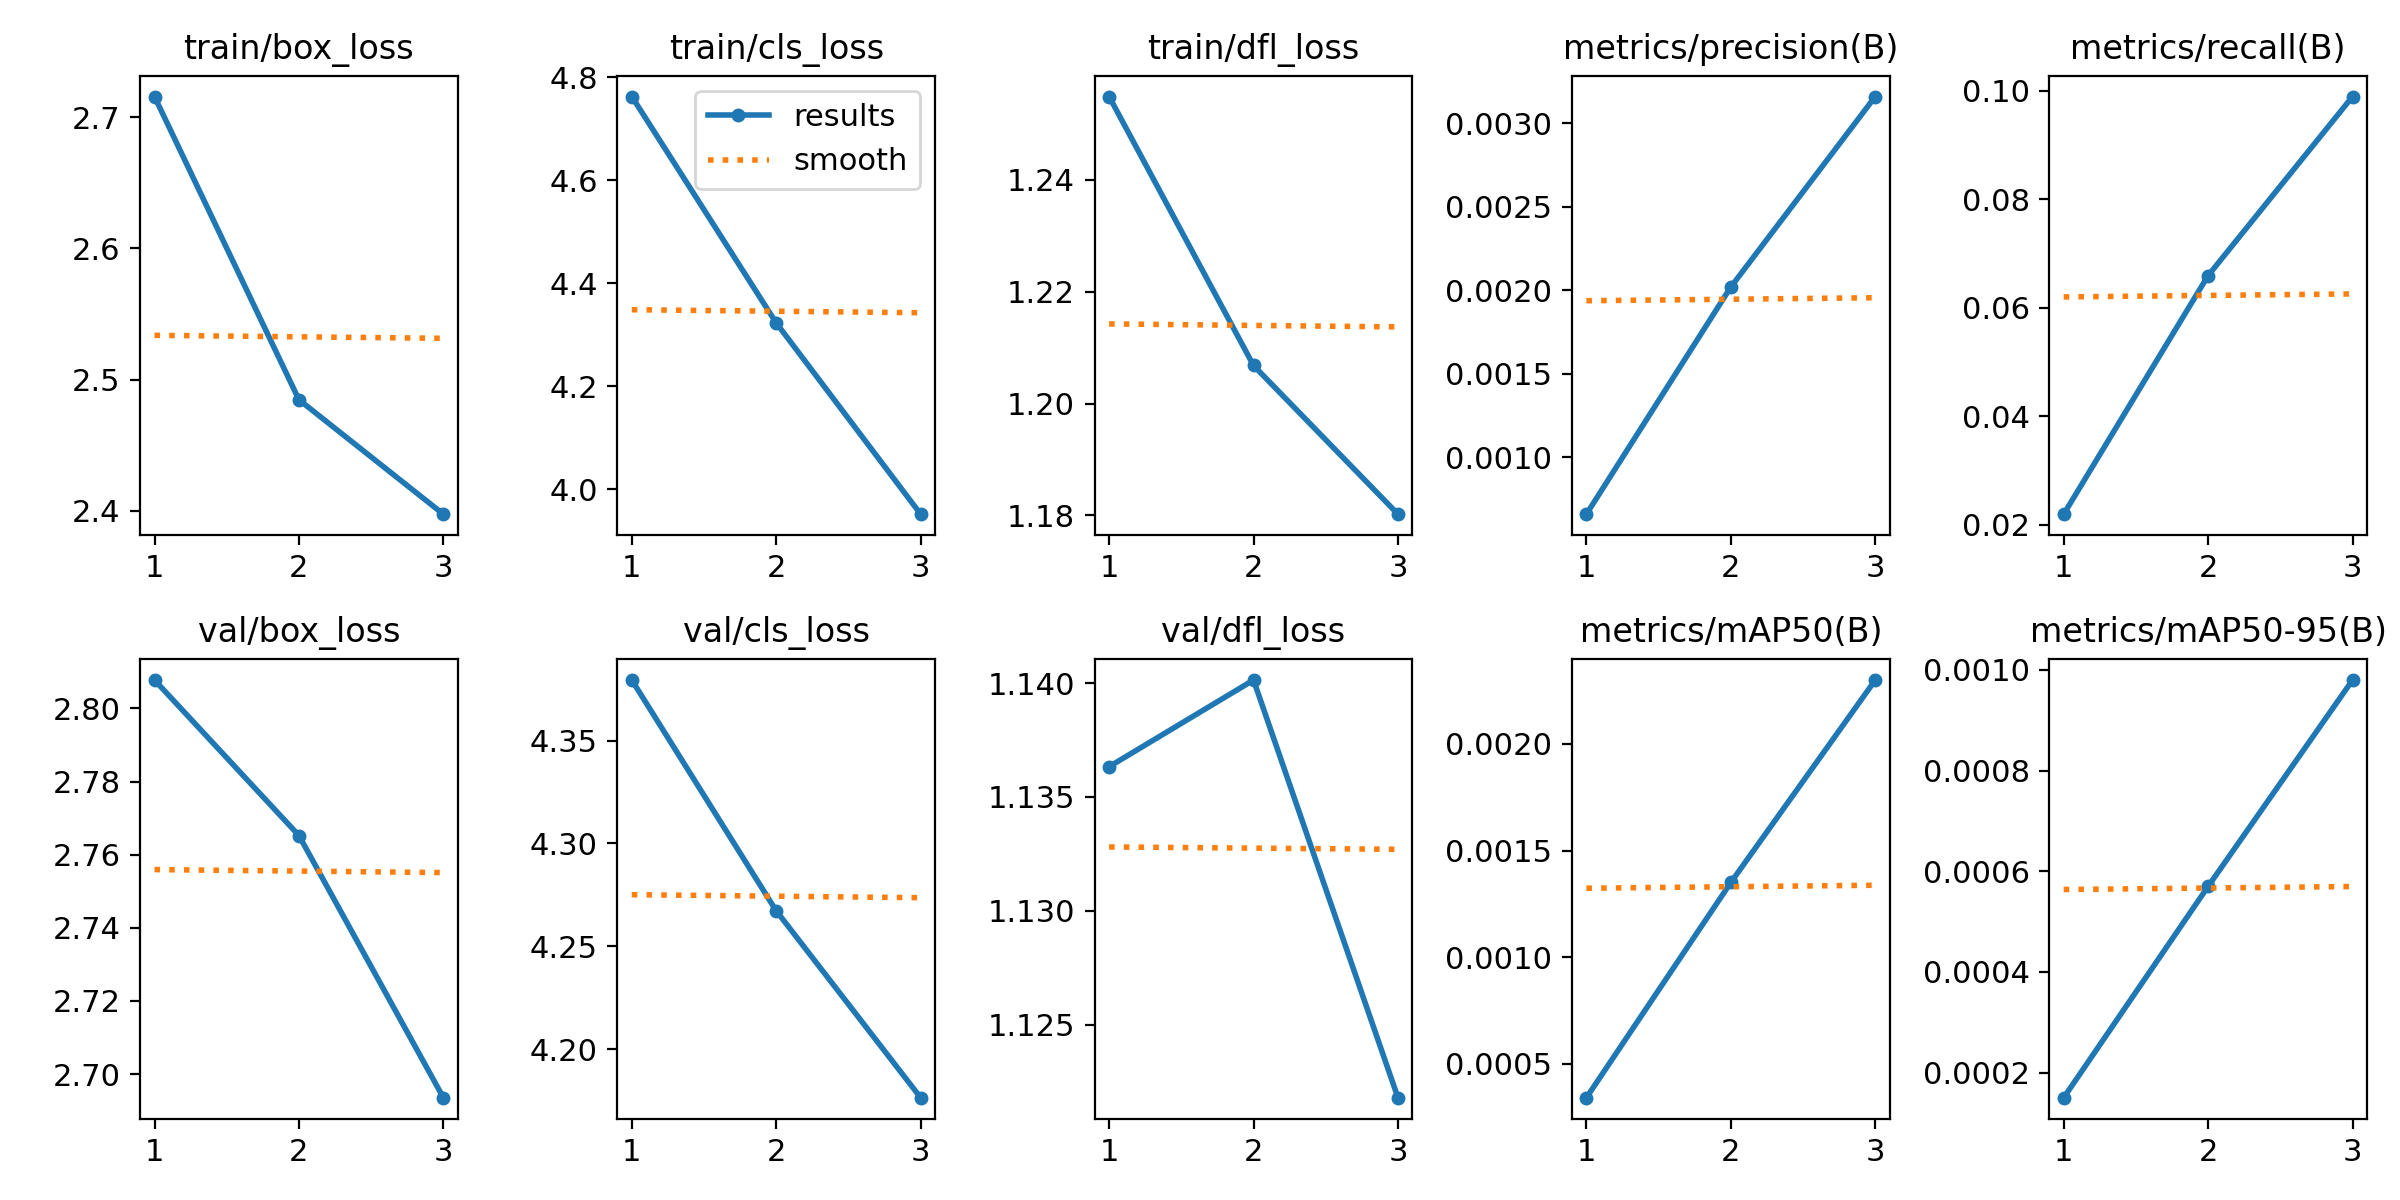

The table this chart was drawn from, first rows:
epoch, time, train/box_loss, train/cls_loss, train/dfl_loss, metrics/precision(B), metrics/recall(B), metrics/mAP50(B), metrics/mAP50-95(B), val/box_loss, val/cls_loss, val/dfl_loss, lr/pg0, lr/pg1, lr/pg2
1, 6.909, 2.716, 4.762, 1.255, 0.00066, 0.02198, 0.00034, 0.00015, 2.808, 4.379, 1.136, 8.335e-05, 8.335e-05, 8.335e-05
2, 11.71, 2.485, 4.323, 1.207, 0.00202, 0.06593, 0.00135, 0.00057, 2.765, 4.267, 1.14, 0.0001229, 0.0001229, 0.0001229
3, 16.88, 2.397, 3.952, 1.18, 0.00316, 0.0989, 0.0023, 0.00098, 2.694, 4.176, 1.122, 9.63526e-05, 9.63526e-05, 9.63526e-05
